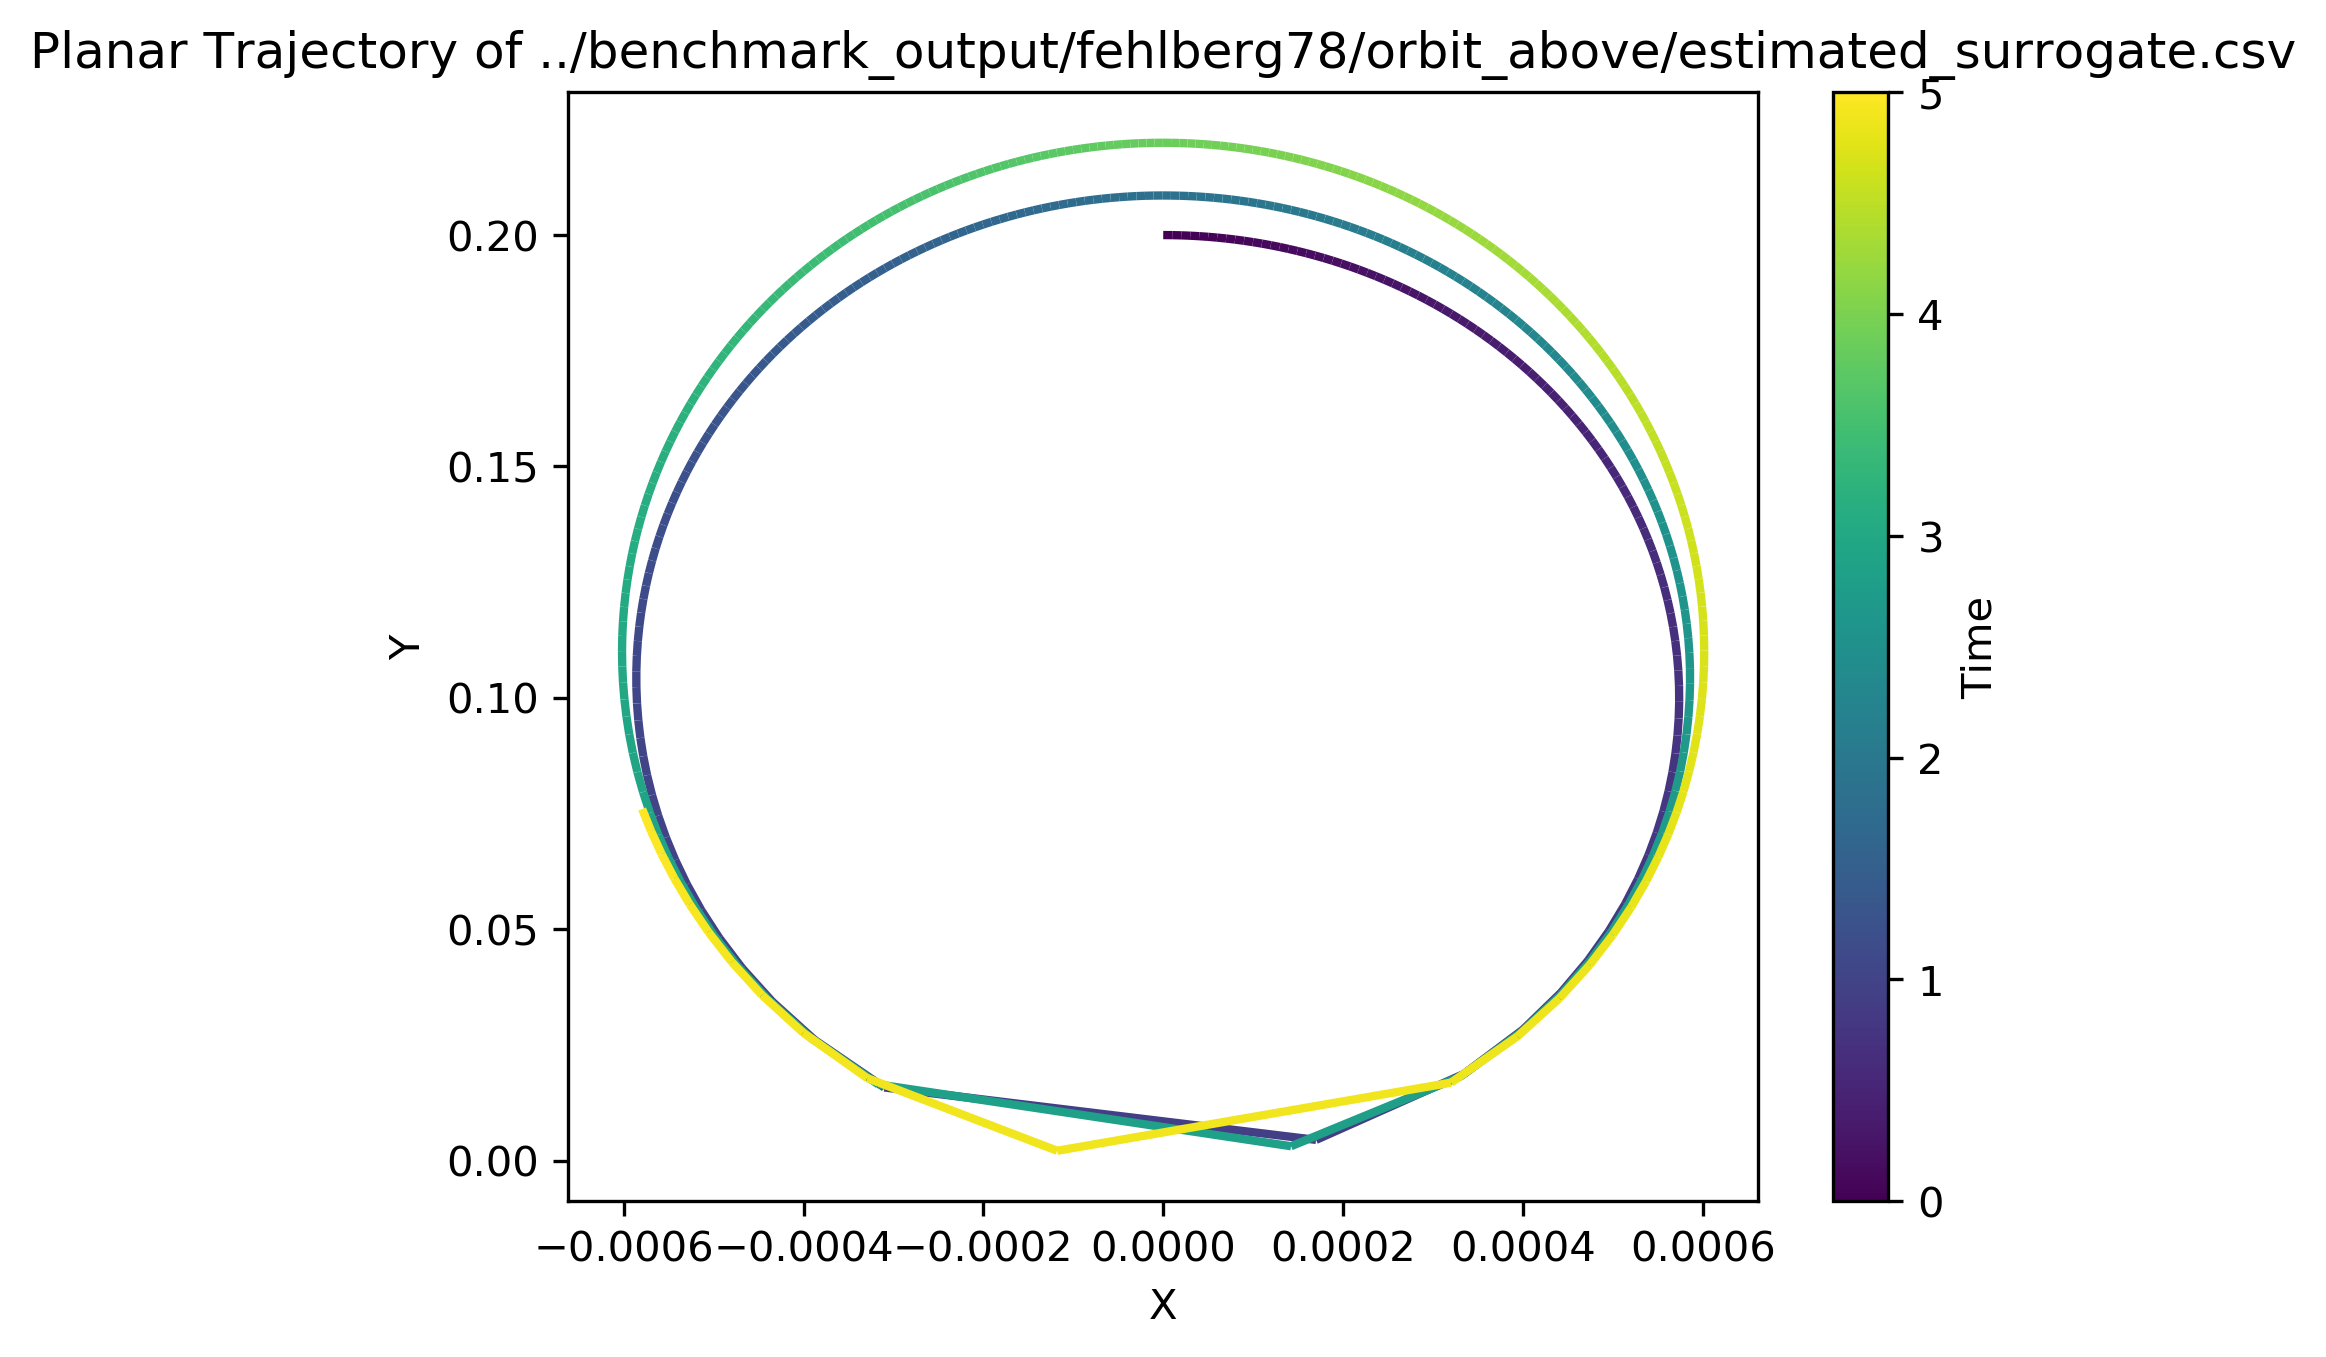

Source data for this figure (header and first rows):
t, x, y, z, dx, dy, dz
0, 0, 0.2, 0, 0.001, 0, 0
0.01, 9.99975e-06, 0.2, 0, 0.0009999, -0.003038, 0
0.02, 1.9998e-05, 0.1999, 0, 0.0009997, -0.006076, 0
0.03, 2.99932e-05, 0.1999, 0, 0.0009993, -0.009117, 0
0.04, 3.99838e-05, 0.1998, 0, 0.0009988, -0.01216, 0
0.05, 4.99683e-05, 0.1996, 0, 0.0009981, -0.01521, 0
0.06, 5.99452e-05, 0.1995, 0, 0.0009973, -0.01826, 0
0.07, 6.99129e-05, 0.1993, 0, 0.0009963, -0.02132, 0
0.08, 7.98699e-05, 0.199, 0, 0.0009951, -0.02438, 0
0.09, 8.98146e-05, 0.1988, 0, 0.0009938, -0.02745, 0
0.1, 9.97453e-05, 0.1985, 0, 0.0009923, -0.03053, 0
0.11, 0.0001097, 0.1982, 0, 0.0009907, -0.03362, 0
0.12, 0.0001196, 0.1978, 0, 0.0009889, -0.03672, 0
0.13, 0.0001294, 0.1974, 0, 0.0009869, -0.03983, 0
0.14, 0.0001393, 0.197, 0, 0.0009848, -0.04295, 0
0.15, 0.0001491, 0.1966, 0, 0.0009825, -0.04609, 0
0.16, 0.0001589, 0.1961, 0, 0.00098, -0.04924, 0
0.17, 0.0001687, 0.1956, 0, 0.0009774, -0.05241, 0
0.18, 0.0001785, 0.195, 0, 0.0009746, -0.0556, 0
0.19, 0.0001882, 0.1945, 0, 0.0009715, -0.0588, 0
0.2, 0.0001979, 0.1939, 0, 0.0009683, -0.06202, 0
0.21, 0.0002076, 0.1932, 0, 0.0009649, -0.06527, 0
0.22, 0.0002172, 0.1926, 0, 0.0009613, -0.06853, 0
0.23, 0.0002268, 0.1919, 0, 0.0009575, -0.07182, 0
0.24, 0.0002364, 0.1911, 0, 0.0009535, -0.07513, 0
0.25, 0.0002459, 0.1904, 0, 0.0009493, -0.07847, 0
0.26, 0.0002554, 0.1896, 0, 0.0009449, -0.08184, 0
0.27, 0.0002648, 0.1887, 0, 0.0009402, -0.08524, 0
0.28, 0.0002742, 0.1878, 0, 0.0009353, -0.08866, 0
0.29, 0.0002835, 0.1869, 0, 0.0009301, -0.09212, 0
0.3, 0.0002928, 0.186, 0, 0.0009248, -0.09562, 0
0.31, 0.000302, 0.185, 0, 0.0009191, -0.09915, 0
0.32, 0.0003111, 0.184, 0, 0.0009132, -0.1027, 0
0.33, 0.0003202, 0.183, 0, 0.000907, -0.1063, 0
0.34, 0.0003293, 0.1819, 0, 0.0009005, -0.11, 0
0.35, 0.0003383, 0.1808, 0, 0.0008937, -0.1137, 0
0.36, 0.0003472, 0.1796, 0, 0.0008865, -0.1174, 0
0.37, 0.000356, 0.1784, 0, 0.0008791, -0.1212, 0
0.38, 0.0003647, 0.1772, 0, 0.0008713, -0.125, 0
0.39, 0.0003734, 0.1759, 0, 0.0008632, -0.1289, 0
0.4, 0.000382, 0.1746, 0, 0.0008546, -0.1329, 0
0.41, 0.0003905, 0.1733, 0, 0.0008457, -0.1369, 0
0.42, 0.0003989, 0.1719, 0, 0.0008364, -0.141, 0
0.43, 0.0004072, 0.1704, 0, 0.0008266, -0.1451, 0
0.44, 0.0004154, 0.169, 0, 0.0008164, -0.1494, 0
0.45, 0.0004236, 0.1675, 0, 0.0008057, -0.1537, 0
0.46, 0.0004316, 0.1659, 0, 0.0007945, -0.158, 0
0.47, 0.0004394, 0.1643, 0, 0.0007827, -0.1625, 0
0.48, 0.0004472, 0.1627, 0, 0.0007704, -0.167, 0
0.49, 0.0004548, 0.161, 0, 0.0007574, -0.1717, 0
0.5, 0.0004624, 0.1592, 0, 0.0007439, -0.1764, 0
0.51, 0.0004697, 0.1574, 0, 0.0007296, -0.1813, 0
0.52, 0.0004769, 0.1556, 0, 0.0007146, -0.1862, 0
0.53, 0.000484, 0.1537, 0, 0.0006988, -0.1913, 0
0.54, 0.0004909, 0.1518, 0, 0.0006822, -0.1965, 0
0.55, 0.0004976, 0.1498, 0, 0.0006647, -0.2019, 0
0.56, 0.0005042, 0.1477, 0, 0.0006462, -0.2073, 0
0.57, 0.0005106, 0.1456, 0, 0.0006266, -0.213, 0
0.58, 0.0005167, 0.1435, 0, 0.000606, -0.2188, 0
0.59, 0.0005227, 0.1412, 0, 0.0005841, -0.2248, 0
... 441 more rows
